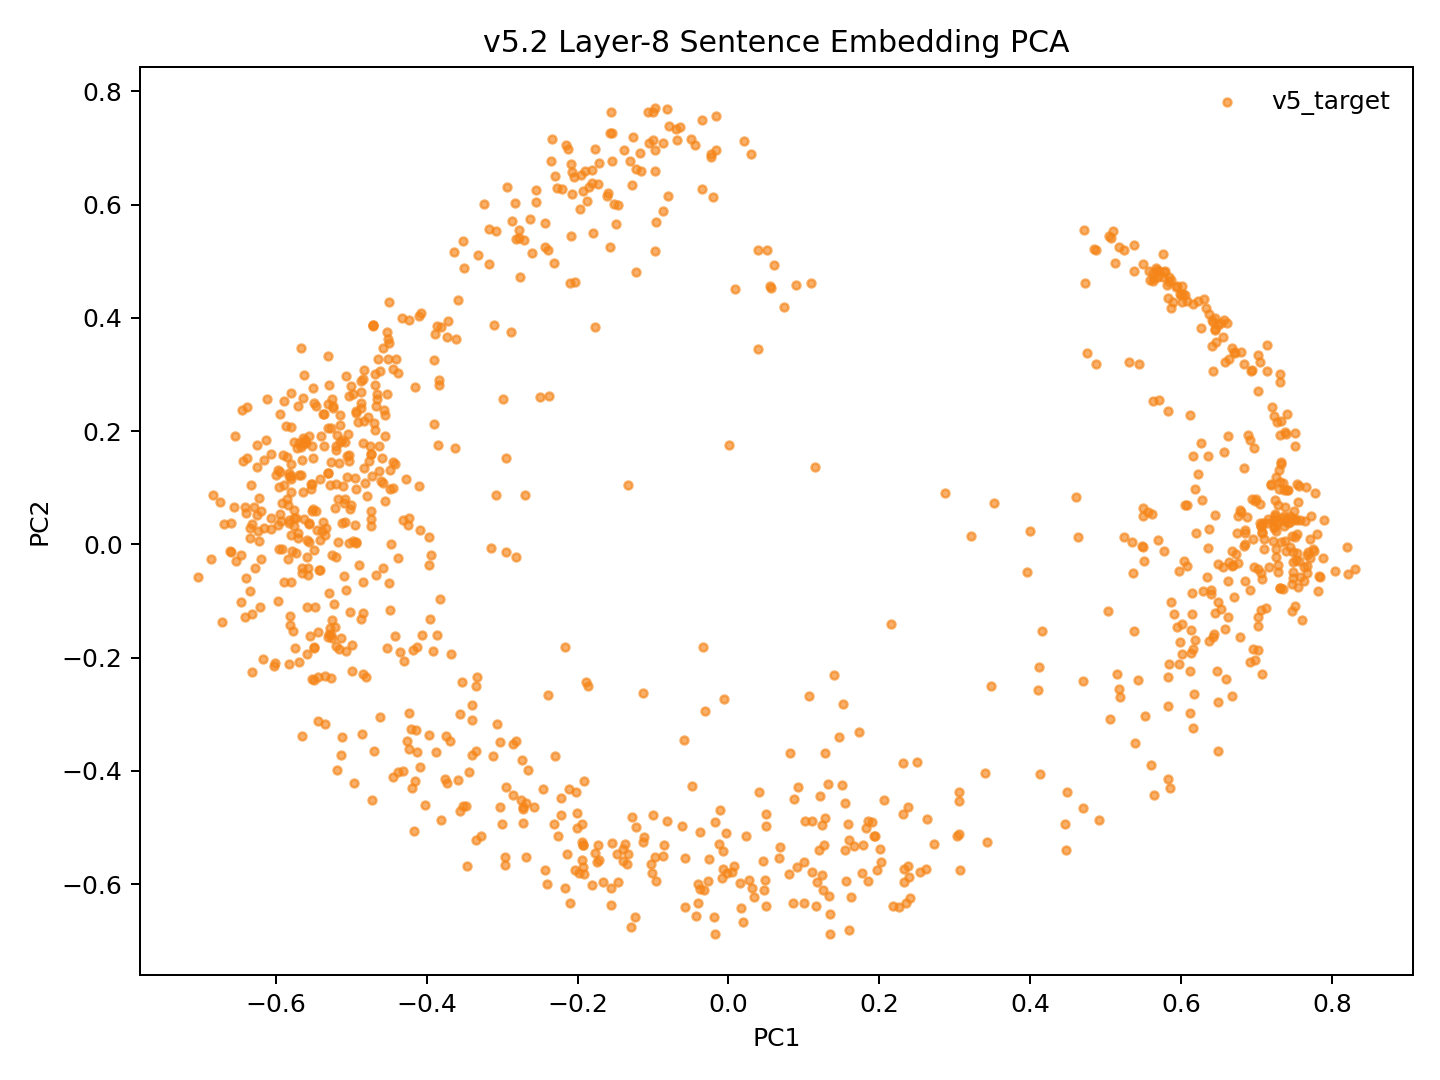

Source data for this figure (header and first rows):
model_key	point_id	language_script	group	x	y	text_preview
v52_family_mean_conv5way_step10000	p0	dtp_Latn	v5_target	-0.08606	-0.5304	Songkuro ginayo lo?
v52_family_mean_conv5way_step10000	p1	eng_Latn	v5_target	-0.5034	0.1579	How big will it be?
v52_family_mean_conv5way_step10000	p2	dtp_Latn	v5_target	0.06753	-0.5536	Langad-langadon ku diya!
v52_family_mean_conv5way_step10000	p3	eng_Latn	v5_target	-0.455	0.229	My longing for you is killing me!
v52_family_mean_conv5way_step10000	p4	dtp_Latn	v5_target	0.5383	-0.3508	Tuminongkiad oku id solinaid piginawaan …
v52_family_mean_conv5way_step10000	p5	eng_Latn	v5_target	-0.4906	0.2153	I recently broke up with my boyfriend of…
v52_family_mean_conv5way_step10000	p6	dtp_Latn	v5_target	0.4911	-0.4864	Nokoilo' oku papapanau do korita lolobi …
v52_family_mean_conv5way_step10000	p7	eng_Latn	v5_target	-0.4498	0.3555	I've been able to drive for more than tw…
v52_family_mean_conv5way_step10000	p8	dtp_Latn	v5_target	-0.388	-0.3666	Luminabus i Tom.
v52_family_mean_conv5way_step10000	p9	eng_Latn	v5_target	-0.5312	-0.1635	Tom was out.
v52_family_mean_conv5way_step10000	p10	dtp_Latn	v5_target	-0.1741	-0.5606	Manu oku poposolon di Tom.
v52_family_mean_conv5way_step10000	p11	eng_Latn	v5_target	-0.5016	0.06255	I want to make Tom jealous.
v52_family_mean_conv5way_step10000	p12	dtp_Latn	v5_target	0.08018	-0.5825	Orohian ko' do kumaau.
v52_family_mean_conv5way_step10000	p13	eng_Latn	v5_target	-0.5956	-0.007648	You like swimming.
v52_family_mean_conv5way_step10000	p14	dtp_Latn	v5_target	0.235	-0.6337	Au kou mangandad no sominggu?
v52_family_mean_conv5way_step10000	p15	eng_Latn	v5_target	-0.4159	0.2777	Couldn't you have just waited a week?
v52_family_mean_conv5way_step10000	p16	dtp_Latn	v5_target	0.2012	-0.5369	Osonong tomod ura tinan nu mantad doho.
v52_family_mean_conv5way_step10000	p17	eng_Latn	v5_target	-0.5308	0.2479	You're in better shape than I am.
v52_family_mean_conv5way_step10000	p18	dtp_Latn	v5_target	-0.1807	-0.6019	Mamadil oku kama dau.
v52_family_mean_conv5way_step10000	p19	eng_Latn	v5_target	-0.5111	0.1032	I'm gonna shoot him.
v52_family_mean_conv5way_step10000	p20	dtp_Latn	v5_target	0.2543	-0.5787	Nokoumbal kou nokorongou diti tangon no?
v52_family_mean_conv5way_step10000	p21	eng_Latn	v5_target	-0.5201	0.1732	Have you heard this story already?
v52_family_mean_conv5way_step10000	p22	dtp_Latn	v5_target	0.3074	-0.5741	Obuli ko' daa lumisok kaka ri?
v52_family_mean_conv5way_step10000	p23	eng_Latn	v5_target	-0.5693	0.1229	Can you keep a secret?
v52_family_mean_conv5way_step10000	p24	dtp_Latn	v5_target	0.3054	-0.4526	Apagon gatang ilo piano nga lobi apagon …
v52_family_mean_conv5way_step10000	p25	eng_Latn	v5_target	-0.4515	0.3282	A piano is expensive, but a car is more …
v52_family_mean_conv5way_step10000	p26	dtp_Latn	v5_target	0.1902	-0.4902	Minsingilo' ko' nangku boros Inggilis?
v52_family_mean_conv5way_step10000	p27	eng_Latn	v5_target	-0.4944	0.002753	Do you study English?
v52_family_mean_conv5way_step10000	p28	dtp_Latn	v5_target	0.1272	-0.531	Milo' oku daa mokianu kamus nu?
v52_family_mean_conv5way_step10000	p29	eng_Latn	v5_target	-0.5074	-0.1889	May I borrow your dictionary?
v52_family_mean_conv5way_step10000	p30	dtp_Latn	v5_target	0.1559	-0.5949	Otopot toi maso id jam nu?
v52_family_mean_conv5way_step10000	p31	eng_Latn	v5_target	-0.5806	0.01666	Is your watch correct?
v52_family_mean_conv5way_step10000	p32	dtp_Latn	v5_target	0.5829	-0.4133	Tinantu i pososoriuk nopo tumau sompomog…
v52_family_mean_conv5way_step10000	p33	eng_Latn	v5_target	-0.4407	0.3278	Some scientists predict that the world o…
v52_family_mean_conv5way_step10000	p34	dtp_Latn	v5_target	-0.05715	-0.5544	Manu ko' do apol?
v52_family_mean_conv5way_step10000	p35	eng_Latn	v5_target	-0.5462	0.05978	Do you like apples?
v52_family_mean_conv5way_step10000	p36	dtp_Latn	v5_target	-0.1942	-0.4936	Mada oku dii.
v52_family_mean_conv5way_step10000	p37	eng_Latn	v5_target	-0.4276	0.1164	I don't think so.
v52_family_mean_conv5way_step10000	p38	dtp_Latn	v5_target	-0.2174	-0.6073	Olumis ilo wotik.
v52_family_mean_conv5way_step10000	p39	eng_Latn	v5_target	-0.5175	0.08027	That's a pretty colour.
v52_family_mean_conv5way_step10000	p40	dtp_Latn	v5_target	0.2332	-0.5951	Au oku nokoilo nunu o taakan ku kosodop.
v52_family_mean_conv5way_step10000	p41	eng_Latn	v5_target	-0.4875	0.2416	I can't remember what I ate last night.
v52_family_mean_conv5way_step10000	p42	dtp_Latn	v5_target	0.2634	-0.4855	Nokoumbal ko' minoi hilo'd Paris di gulu…
v52_family_mean_conv5way_step10000	p43	eng_Latn	v5_target	-0.4831	0.1356	Have you ever been to Paris?
v52_family_mean_conv5way_step10000	p44	dtp_Latn	v5_target	0.2257	-0.6401	Kikaraja isido dot oruhai sabaagi do man…
v52_family_mean_conv5way_step10000	p45	eng_Latn	v5_target	-0.4451	0.1455	She got a part-time job as a typist.
v52_family_mean_conv5way_step10000	p46	dtp_Latn	v5_target	0.4488	-0.4366	Manahak nopo do tunturu tokoro nga onuan…
v52_family_mean_conv5way_step10000	p47	eng_Latn	v5_target	-0.4108	0.4028	Give someone the little finger, and he w…
v52_family_mean_conv5way_step10000	p48	dtp_Latn	v5_target	-0.1401	-0.5379	Muhot oku diya po toruhai kio.
v52_family_mean_conv5way_step10000	p49	eng_Latn	v5_target	-0.4834	0.2184	I want to ask you one last favor.
v52_family_mean_conv5way_step10000	p50	dtp_Latn	v5_target	0.2308	-0.4758	Ih singa nopo nga wowoyoon hiri'd gowuto…
v52_family_mean_conv5way_step10000	p51	eng_Latn	v5_target	-0.4572	0.2373	The lion is the king of the jungle.
v52_family_mean_conv5way_step10000	p52	dtp_Latn	v5_target	-0.04093	-0.5987	Au tagal tikit.
v52_family_mean_conv5way_step10000	p53	eng_Latn	v5_target	-0.5583	-0.02192	No tickets are needed.
v52_family_mean_conv5way_step10000	p54	dtp_Latn	v5_target	0.1006	-0.6334	Au tagal yahai ponongkiboros diolo.
v52_family_mean_conv5way_step10000	p55	eng_Latn	v5_target	-0.5147	0.2291	We don't need to talk to them.
v52_family_mean_conv5way_step10000	p56	dtp_Latn	v5_target	-0.05754	-0.6401	Nunu binoli nu?
v52_family_mean_conv5way_step10000	p57	eng_Latn	v5_target	-0.425	0.03408	What did you buy?
v52_family_mean_conv5way_step10000	p58	dtp_Latn	v5_target	-0.1771	-0.544	Obulou ilo tawan.
v52_family_mean_conv5way_step10000	p59	eng_Latn	v5_target	-0.6195	-0.02588	The sky is blue.
... 987 more rows
